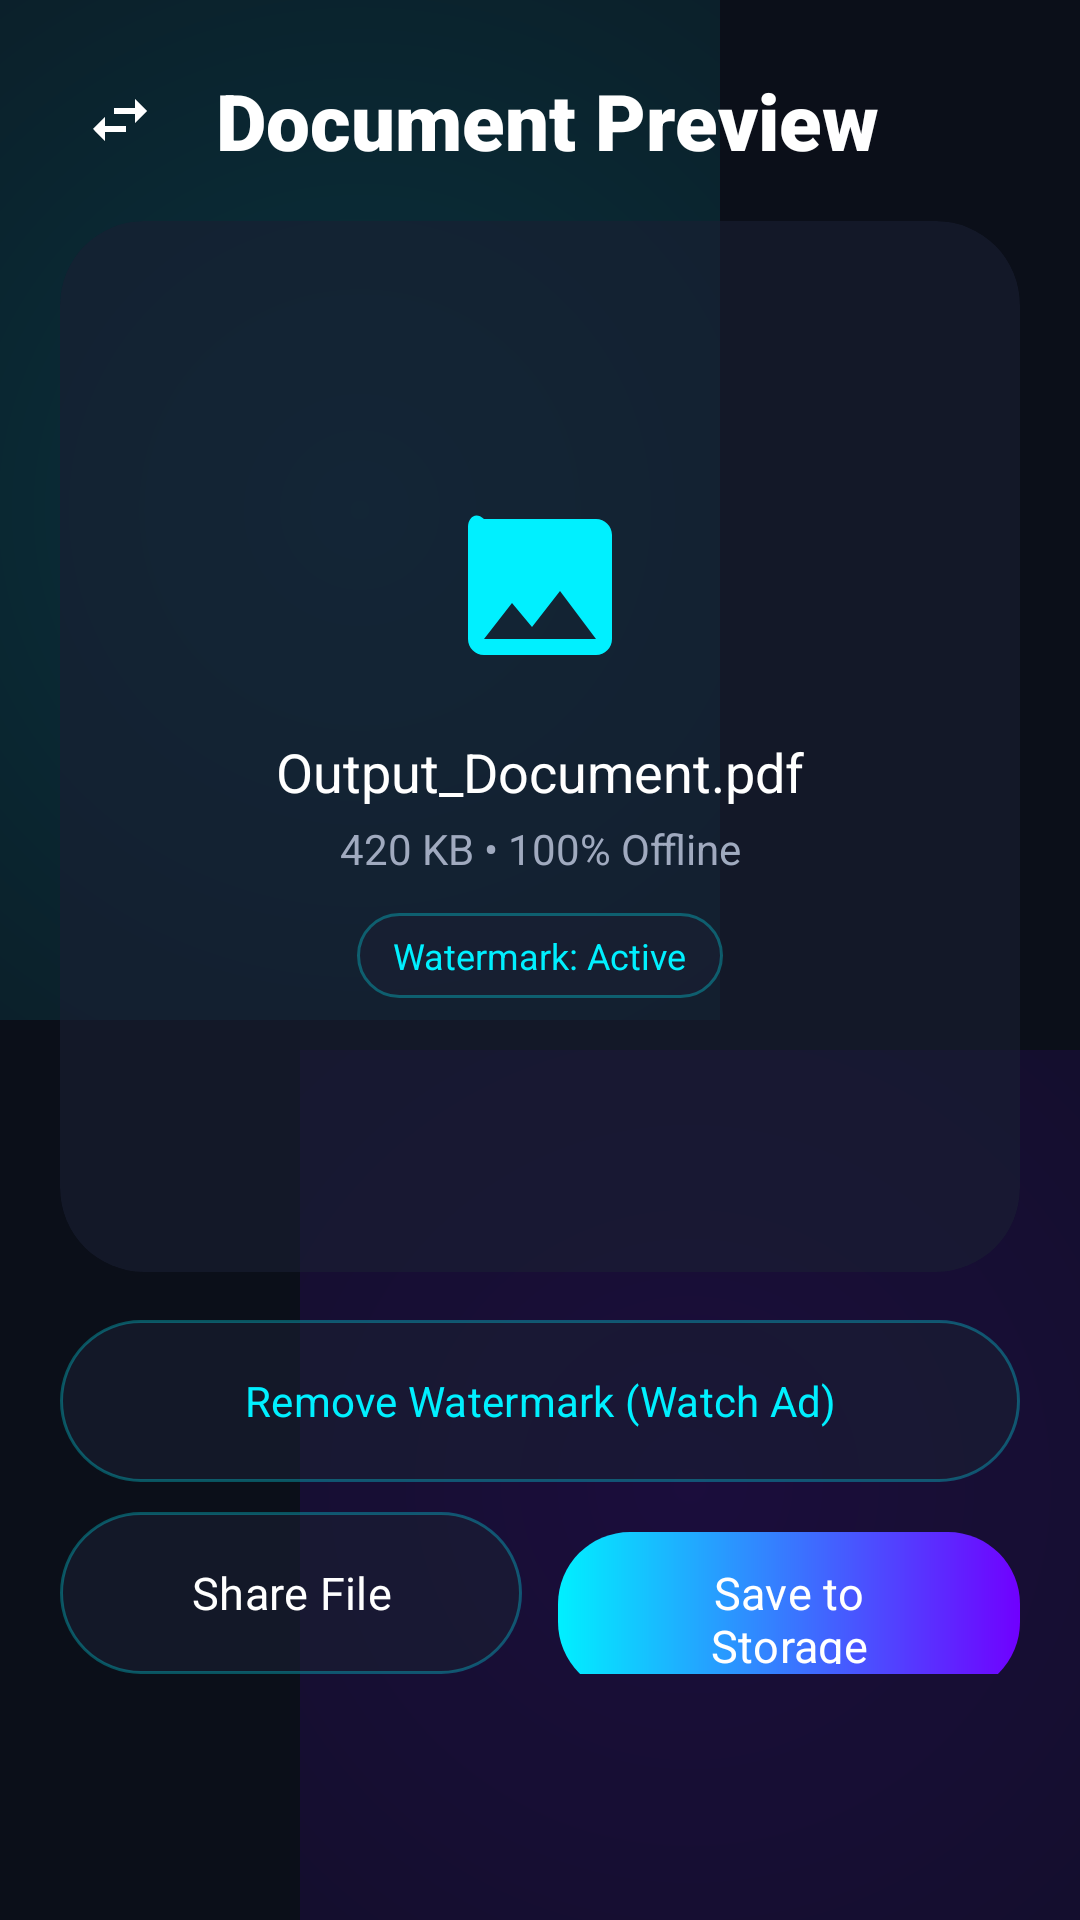

Produce the Android XML layout that renders to this screen, including the resource entries it uses.
<!-- AndroidManifest.xml: application theme Theme.PDFStudio -->
<!-- res/layout/fragment_preview.xml -->
<?xml version="1.0" encoding="utf-8"?>
<androidx.constraintlayout.widget.ConstraintLayout xmlns:android="http://schemas.android.com/apk/res/android"
    xmlns:app="http://schemas.android.com/apk/res-auto"
    android:layout_width="match_parent"
    android:layout_height="match_parent"
    android:padding="20dp">

    
    <ImageView
        android:id="@+id/btn_back"
        android:layout_width="40dp"
        android:layout_height="40dp"
        android:padding="8dp"
        android:src="@drawable/ic_split"
        android:rotation="90"
        app:tint="@color/text_pure_white"
        app:layout_constraintStart_toStartOf="parent"
        app:layout_constraintTop_toTopOf="parent" />

    <TextView
        android:id="@+id/tv_preview_title"
        android:layout_width="0dp"
        android:layout_height="wrap_content"
        android:layout_marginStart="12dp"
        android:fontFamily="sans-serif-black"
        android:text="@string/preview_title"
        android:textColor="@color/text_pure_white"
        android:textSize="26sp"
        app:layout_constraintBottom_toBottomOf="@id/btn_back"
        app:layout_constraintEnd_toEndOf="parent"
        app:layout_constraintStart_toEndOf="@id/btn_back"
        app:layout_constraintTop_toTopOf="@id/btn_back" />

    
    <androidx.cardview.widget.CardView
        android:id="@+id/card_preview"
        android:layout_width="0dp"
        android:layout_height="0dp"
        android:layout_marginTop="16dp"
        android:layout_marginBottom="16dp"
        android:background="@drawable/bg_glass_card"
        app:cardBackgroundColor="@color/glass_card_bg"
        app:cardCornerRadius="28dp"
        app:cardElevation="0dp"
        app:layout_constraintBottom_toTopOf="@id/layout_actions"
        app:layout_constraintEnd_toEndOf="parent"
        app:layout_constraintStart_toStartOf="parent"
        app:layout_constraintTop_toBottomOf="@id/tv_preview_title">

        <androidx.constraintlayout.widget.ConstraintLayout
            android:layout_width="match_parent"
            android:layout_height="match_parent"
            android:padding="20dp">

            <ImageView
                android:id="@+id/iv_file_type"
                android:layout_width="64dp"
                android:layout_height="64dp"
                android:src="@drawable/ic_image_to_pdf"
                app:tint="@color/electric_cyan"
                app:layout_constraintBottom_toTopOf="@id/tv_filename"
                app:layout_constraintEnd_toEndOf="parent"
                app:layout_constraintStart_toStartOf="parent"
                app:layout_constraintTop_toTopOf="parent"
                app:layout_constraintVertical_chainStyle="packed" />

            <TextView
                android:id="@+id/tv_filename"
                android:layout_width="wrap_content"
                android:layout_height="wrap_content"
                android:layout_marginTop="16dp"
                android:fontFamily="sans-serif-bold"
                android:text="Output_Document.pdf"
                android:textColor="@color/text_pure_white"
                android:textSize="18sp"
                app:layout_constraintBottom_toTopOf="@id/tv_filesize"
                app:layout_constraintEnd_toEndOf="parent"
                app:layout_constraintStart_toStartOf="parent"
                app:layout_constraintTop_toBottomOf="@id/iv_file_type" />

            <TextView
                android:id="@+id/tv_filesize"
                android:layout_width="wrap_content"
                android:layout_height="wrap_content"
                android:layout_marginTop="4dp"
                android:text="420 KB • 100% Offline"
                android:textColor="@color/text_light_grey"
                android:textSize="14sp"
                app:layout_constraintBottom_toTopOf="@id/chip_watermark_status"
                app:layout_constraintEnd_toEndOf="parent"
                app:layout_constraintStart_toStartOf="parent"
                app:layout_constraintTop_toBottomOf="@id/tv_filename" />

            
            <TextView
                android:id="@+id/chip_watermark_status"
                android:layout_width="wrap_content"
                android:layout_height="wrap_content"
                android:layout_marginTop="12dp"
                android:background="@drawable/bg_glass_card"
                android:paddingStart="12dp"
                android:paddingTop="6dp"
                android:paddingEnd="12dp"
                android:paddingBottom="6dp"
                android:text="Watermark: Active"
                android:textColor="@color/electric_cyan"
                android:textSize="12sp"
                app:layout_constraintBottom_toBottomOf="parent"
                app:layout_constraintEnd_toEndOf="parent"
                app:layout_constraintStart_toStartOf="parent"
                app:layout_constraintTop_toBottomOf="@id/tv_filesize" />

        </androidx.constraintlayout.widget.ConstraintLayout>
    </androidx.cardview.widget.CardView>

    
    <LinearLayout
        android:id="@+id/layout_actions"
        android:layout_width="0dp"
        android:layout_height="wrap_content"
        android:layout_marginBottom="12dp"
        android:orientation="vertical"
        app:layout_constraintBottom_toTopOf="@id/banner_ad_container"
        app:layout_constraintEnd_toEndOf="parent"
        app:layout_constraintStart_toStartOf="parent">

        
        <com.google.android.material.button.MaterialButton
            android:id="@+id/btn_remove_watermark"
            android:layout_width="match_parent"
            android:layout_height="54dp"
            android:background="@drawable/bg_glass_card"
            android:fontFamily="sans-serif-bold"
            android:text="@string/action_remove_watermark"
            android:textColor="@color/electric_cyan"
            android:textSize="14sp"
            app:backgroundTint="@null"
            app:cornerRadius="24dp"
            app:strokeColor="@color/electric_cyan"
            app:strokeWidth="1dp" />

        <LinearLayout
            android:layout_width="match_parent"
            android:layout_height="wrap_content"
            android:layout_marginTop="10dp"
            android:orientation="horizontal">

            <com.google.android.material.button.MaterialButton
                android:id="@+id/btn_share"
                android:layout_width="0dp"
                android:layout_height="54dp"
                android:layout_marginEnd="6dp"
                android:layout_weight="1"
                android:background="@drawable/bg_glass_card"
                android:fontFamily="sans-serif-bold"
                android:text="@string/action_share"
                android:textColor="@color/text_pure_white"
                android:textSize="15sp"
                app:backgroundTint="@null"
                app:cornerRadius="24dp" />

            <com.google.android.material.button.MaterialButton
                android:id="@+id/btn_save"
                android:layout_width="0dp"
                android:layout_height="54dp"
                android:layout_marginStart="6dp"
                android:layout_weight="1"
                android:background="@drawable/bg_gradient_button"
                android:fontFamily="sans-serif-bold"
                android:text="@string/action_save"
                android:textColor="@color/text_pure_white"
                android:textSize="15sp"
                app:backgroundTint="@null"
                app:cornerRadius="24dp" />
        </LinearLayout>
    </LinearLayout>

    
    <FrameLayout
        android:id="@+id/banner_ad_container"
        android:layout_width="0dp"
        android:layout_height="wrap_content"
        android:minHeight="50dp"
        app:layout_constraintBottom_toBottomOf="parent"
        app:layout_constraintEnd_toEndOf="parent"
        app:layout_constraintStart_toStartOf="parent" />

</androidx.constraintlayout.widget.ConstraintLayout>
<!-- resources referenced by this layout -->
<resources>
  <color name="electric_cyan">#00F0FF</color>
  <color name="glass_card_bg">#991A1F33</color>
  <color name="text_light_grey">#A0AABF</color>
  <color name="text_pure_white">#FFFFFF</color>
  <!-- drawable bg_glass_card (drawable) -->
  <?xml version="1.0" encoding="utf-8"?>
  <ripple xmlns:android="http://schemas.android.com/apk/res/android"
      android:color="@color/electric_cyan_glow">
      <item>
          <shape android:shape="rectangle">
              <solid android:color="@color/glass_card_bg" />
              <corners android:radius="28dp" />
              <stroke
                  android:width="1dp"
                  android:color="@color/glass_card_border" />
          </shape>
      </item>
  </ripple>
  <!-- drawable bg_gradient_button (drawable) -->
  <?xml version="1.0" encoding="utf-8"?>
  <ripple xmlns:android="http://schemas.android.com/apk/res/android"
      android:color="#4DFFFFFF">
      <item>
          <shape android:shape="rectangle">
              <gradient
                  android:angle="0"
                  android:startColor="@color/electric_cyan"
                  android:endColor="@color/deep_purple"
                  android:type="linear" />
              <corners android:radius="24dp" />
          </shape>
      </item>
  </ripple>
  <!-- drawable ic_image_to_pdf (drawable) -->
  <?xml version="1.0" encoding="utf-8"?>
  <vector xmlns:android="http://schemas.android.com/apk/res/android"
      android:width="32dp"
      android:height="32dp"
      android:viewportWidth="24"
      android:viewportHeight="24">
      <path
          android:fillColor="#00F0FF"
          android:pathData="M21,19V5c0,-1.1 -0.9,-2 -2,-2H5C3.9,2 3,2.9 3,4v14c0,1.1 0.9,2 2,2h14c1.1,0 2,-0.9 2,-2zM8.5,13.5l2.5,3.01L14.5,12l4.5,6H5l3.5,-4.5z" />
  </vector>
  <!-- drawable ic_split (drawable) -->
  <?xml version="1.0" encoding="utf-8"?>
  <vector xmlns:android="http://schemas.android.com/apk/res/android"
      android:width="32dp"
      android:height="32dp"
      android:viewportWidth="24"
      android:viewportHeight="24">
      <path
          android:fillColor="#7000FF"
          android:pathData="M9,3L5,6.99h3V14h2V6.99h3L9,3zM16,17.01V10h-2v7.01h-3L15,21l4,-3.99h-3z" />
  </vector>
  <string name="action_remove_watermark">Remove Watermark (Watch Ad)</string>
  <string name="action_save">Save to Storage</string>
  <string name="action_share">Share File</string>
  <string name="preview_title">Document Preview</string>
  <style name="Theme.PDFStudio" parent="Theme.Material3.DayNight.NoActionBar">
          <item name="colorPrimary">@color/electric_cyan</item>
          <item name="colorSecondary">@color/deep_purple</item>
          <item name="android:statusBarColor">@color/bg_deep_space</item>
          <item name="android:navigationBarColor">@color/bg_deep_space</item>
          <item name="android:windowBackground">@drawable/bg_mesh_gradient</item>
          <item name="android:textColorPrimary">@color/text_pure_white</item>
          <item name="android:textColorSecondary">@color/text_light_grey</item>
          <item name="colorSurface">@color/bg_deep_space</item>
          <item name="colorOnSurface">@color/text_pure_white</item>
      </style>
  <color name="electric_cyan_glow">#4D00F0FF</color>
  <color name="glass_card_border">#4D00F0FF</color>
  <color name="deep_purple">#7000FF</color>
  <color name="bg_deep_space">#0B0F19</color>
</resources>
